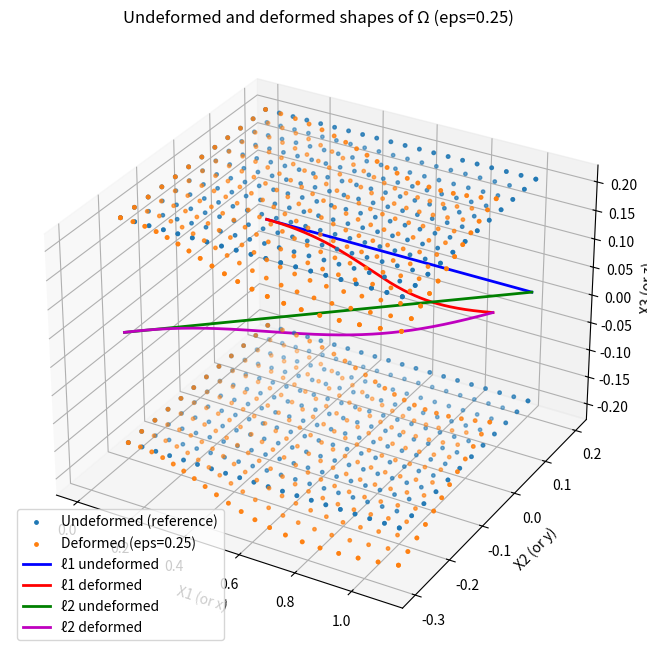

The matplotlib source for this figure:
import numpy as np
import matplotlib.pyplot as plt

# --- displacement star functions (u = eps * u_star) ---
def u_star(X1, X2):
    u1 = 0.1*X1 + 0.8*X2*np.sin(4*X1) - 0.2*X1*np.sin(5*X2)
    u2 = 0.2*(np.cos(4*X1) - 1.0)
    u3 = 0.0
    return u1, u2, u3

# --- construct undeformed domain points (on faces of the box) ---
def build_faces():
    n1, n2 = 20, 12
    x1 = np.linspace(0,1,n1)
    x2 = np.linspace(-0.2,0.2,n2)
    x3 = np.array([-0.2,0.2])
    faces = []

    # X3 = -0.2 and X3 = 0.2
    X1g, X2g = np.meshgrid(x1, x2, indexing='xy')
    for z in x3:
        Xpts = np.vstack((X1g.ravel(), X2g.ravel(), z*np.ones(X1g.size))).T
        faces.append(Xpts)

    # X2 = -0.2 and X2 = 0.2
    X1g, X3g = np.meshgrid(x1, x3, indexing='xy')
    for y in [-0.2, 0.2]:
        Xpts = np.vstack((X1g.ravel(), y*np.ones(X1g.size), X3g.ravel())).T
        faces.append(Xpts)

    # X1 = 0 and X1 = 1
    X2g, X3g = np.meshgrid(x2, x3, indexing='xy')
    for x in [0.0, 1.0]:
        Xpts = np.vstack((x*np.ones(X2g.size), X2g.ravel(), X3g.ravel())).T
        faces.append(Xpts)

    return np.vstack(faces)

# --- deformation map ---
def deform_points(X, eps):
    u1, u2, u3 = u_star(X[:,0], X[:,1])
    x = np.vstack((X[:,0] + eps*u1, X[:,1] + eps*u2, X[:,2] + eps*u3)).T
    return x

# --- main plotting function ---
def plot_deformation(eps=0.25):
    X_all = build_faces()
    x_all = deform_points(X_all, eps)

    fig = plt.figure(figsize=(10,8))
    ax = fig.add_subplot(111, projection='3d')

    # scatter reference vs deformed surfaces
    ax.scatter(X_all[:,0], X_all[:,1], X_all[:,2], s=6, label='Undeformed (reference)')
    ax.scatter(x_all[:,0], x_all[:,1], x_all[:,2], s=6, label=f'Deformed (eps={eps})')

    # line ℓ1 (X2=0.2, X3=0)
    t = np.linspace(0,1,300)
    X_l1 = np.vstack((t, 0.2*np.ones_like(t), np.zeros_like(t))).T
    x_l1 = deform_points(X_l1, eps)
    ax.plot(X_l1[:,0], X_l1[:,1], X_l1[:,2], 'b-', linewidth=2, label='ℓ1 undeformed')
    ax.plot(x_l1[:,0], x_l1[:,1], x_l1[:,2], 'r-', linewidth=2, label='ℓ1 deformed')

    # line ℓ2 (X2=0.4X1-0.2, X3=0)
    X_l2 = np.vstack((t, 0.4*t - 0.2, np.zeros_like(t))).T
    x_l2 = deform_points(X_l2, eps)
    ax.plot(X_l2[:,0], X_l2[:,1], X_l2[:,2], 'g-', linewidth=2, label='ℓ2 undeformed')
    ax.plot(x_l2[:,0], x_l2[:,1], x_l2[:,2], 'm-', linewidth=2, label='ℓ2 deformed')

    # labels and legend
    ax.set_xlabel('X1 (or x)')
    ax.set_ylabel('X2 (or y)')
    ax.set_zlabel('X3 (or z)')
    ax.set_title(f'Undeformed and deformed shapes of Ω (eps={eps})')
    ax.legend(loc='best')

    plt.show()

# --- call the function ---
plot_deformation(eps=0.25)
